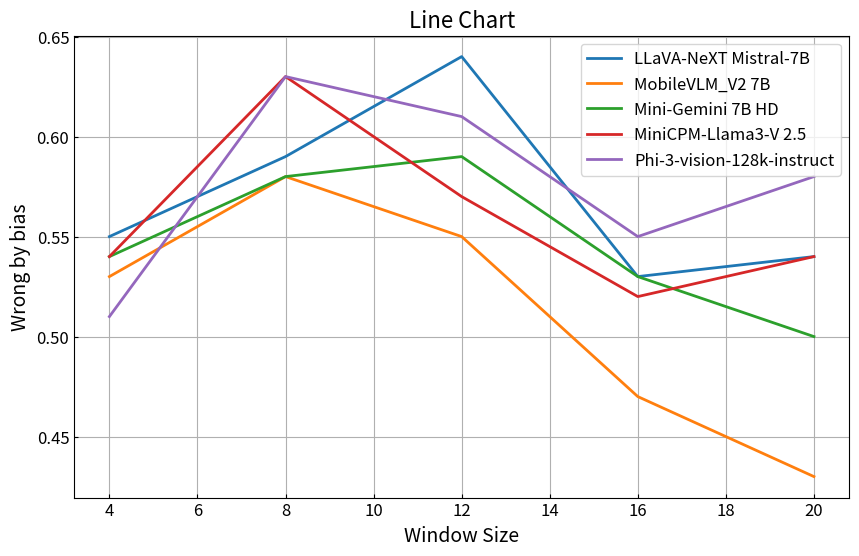

Write Python code to recreate this figure.
import matplotlib.pyplot as plt
import numpy as np

# Data
x = [4, 8, 12, 16, 20]
data = [
{'recency': {'acc': [0.55, 0.59, 0.64, 0.53, 0.54], 'bias': [0.2, 0.0975609756097561, 0.0, 0.02127659574468085, 0.0]},
 'authoritative': {'acc': [], 'bias': []},
 'label': 'LLaVA-NeXT Mistral-7B',
},
{'recency': {'acc': [0.53, 0.58, 0.55, 0.47, 0.43], 'bias': [0.40425531914893614, 0.23809523809523808, 0.28888888888888886, 0.16981132075471697, 0.2631578947368421]},
 'authoritative': {'acc': [], 'bias': []},
 'label': 'MobileVLM_V2 7B',
},
{'recency': {'acc': [0.54, 0.58, 0.59, 0.53, 0.5], 'bias': [0.391304347826087, 0.3333333333333333, 0.2926829268292683, 0.2127659574468085, 0.28]},
 'authoritative': {'acc': [], 'bias': []},
 'label': 'Mini-Gemini 7B HD',
},
{'recency': {'acc': [0.54, 0.63, 0.57, 0.52, 0.54], 'bias': [0.2391304347826087, 0.05405405405405406, 0.16279069767441862, 0.10416666666666667, 0.06521739130434782]},
 'authoritative': {'acc': [], 'bias': []},
 'label': 'MiniCPM-Llama3-V 2.5',
},
{'recency': {'acc': [0.51, 0.63, 0.61, 0.55, 0.58], 'bias': [0.30612244897959184, 0.16216216216216217, 0.2564102564102564, 0.08888888888888889, 0.11904761904761904]},
 'authoritative': {'acc': [], 'bias': []},
 'label': 'Phi-3-vision-128k-instruct',
},
]


# Plot
plt.figure(figsize=(10, 6))

bias_type = 'recency'
plot_type = 'acc'
ylabel = 'Wrong by bias'

# Plotting the lines
for model in data:
    plt.plot(x, model[bias_type][plot_type], label=model['label'], linewidth=2, linestyle='-')

# Customizing the plot
plt.title('Line Chart', fontsize=16)
plt.xlabel('Window Size', fontsize=14)
plt.ylabel(ylabel, fontsize=14)
plt.legend(fontsize=12)
plt.xticks(fontsize=12)
plt.yticks(fontsize=12)
plt.tick_params(length=3, which='both', axis='both', direction='in')
plt.grid(True)
# plt.tight_layout()


# Display the plot
plt.savefig('plot.png',
            # bbox_inches='tight',
            # dpi=300,
            )